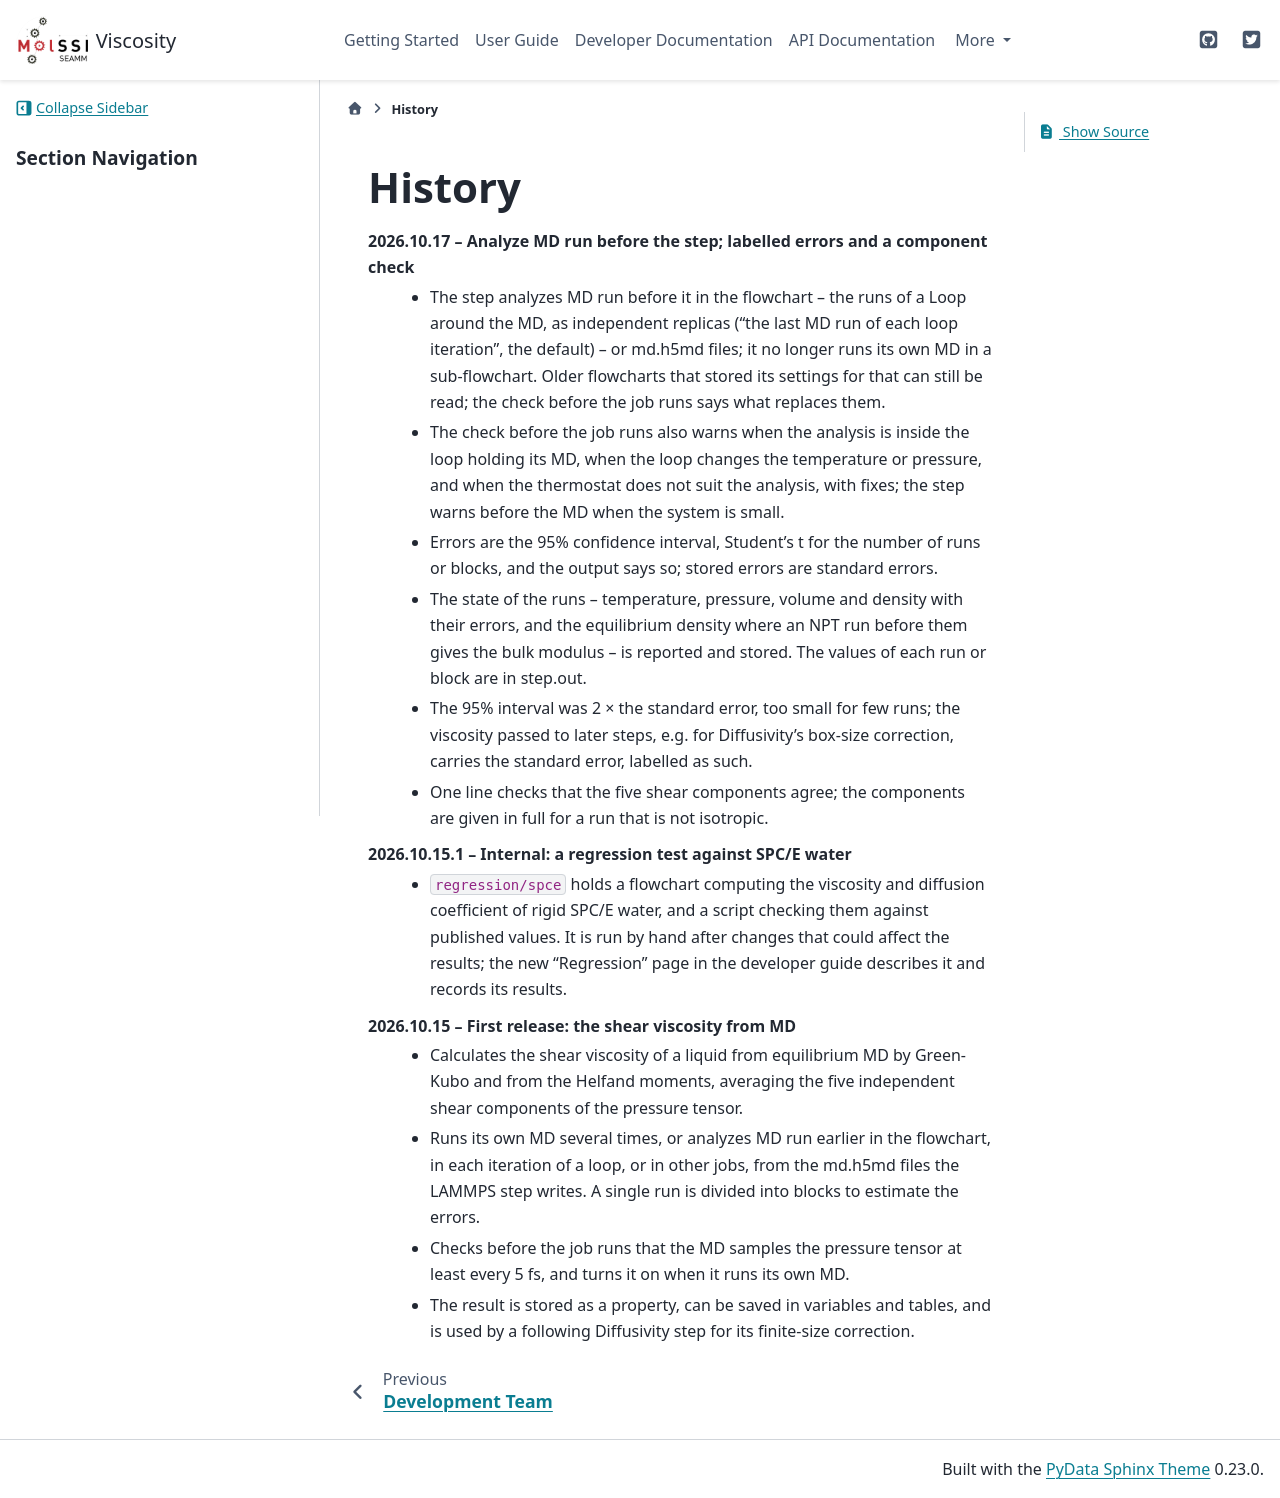

repository: molssi-seamm/viscosity_step · page: history.html · generator: sphinx

=======
History
=======
2026.10.17 -- Analyze MD run before the step; labelled errors and a component check
    * The step analyzes MD run before it in the flowchart -- the runs of a Loop around
      the MD, as independent replicas ("the last MD run of each loop iteration", the
      default) -- or md.h5md files; it no longer runs its own MD in a sub-flowchart.
      Older flowcharts that stored its settings for that can still be read; the check
      before the job runs says what replaces them.
    * The check before the job runs also warns when the analysis is inside the loop
      holding its MD, when the loop changes the temperature or pressure, and when the
      thermostat does not suit the analysis, with fixes; the step warns before the MD
      when the system is small.
    * Errors are the 95% confidence interval, Student's t for the number of runs or
      blocks, and the output says so; stored errors are standard errors.
    * The state of the runs -- temperature, pressure, volume and density with their
      errors, and the equilibrium density where an NPT run before them gives the bulk
      modulus -- is reported and stored. The values of each run or block are in
      step.out.
    * The 95% interval was 2 × the standard error, too small for few runs; the
      viscosity passed to later steps, e.g. for Diffusivity's box-size correction,
      carries the standard error, labelled as such.
    * One line checks that the five shear components agree; the components are given
      in full for a run that is not isotropic.

2026.10.15.1 -- Internal: a regression test against SPC/E water
    * ``regression/spce`` holds a flowchart computing the viscosity and diffusion
      coefficient of rigid SPC/E water, and a script checking them against published
      values. It is run by hand after changes that could affect the results; the new
      "Regression" page in the developer guide describes it and records its results.

2026.10.15 -- First release: the shear viscosity from MD
    * Calculates the shear viscosity of a liquid from equilibrium MD by Green-Kubo
      and from the Helfand moments, averaging the five independent shear components
      of the pressure tensor.
    * Runs its own MD several times, or analyzes MD run earlier in the flowchart, in
      each iteration of a loop, or in other jobs, from the md.h5md files the LAMMPS
      step writes. A single run is divided into blocks to estimate the errors.
    * Checks before the job runs that the MD samples the pressure tensor at least
      every 5 fs, and turns it on when it runs its own MD.
    * The result is stored as a property, can be saved in variables and tables, and
      is used by a following Diffusivity step for its finite-size correction.
